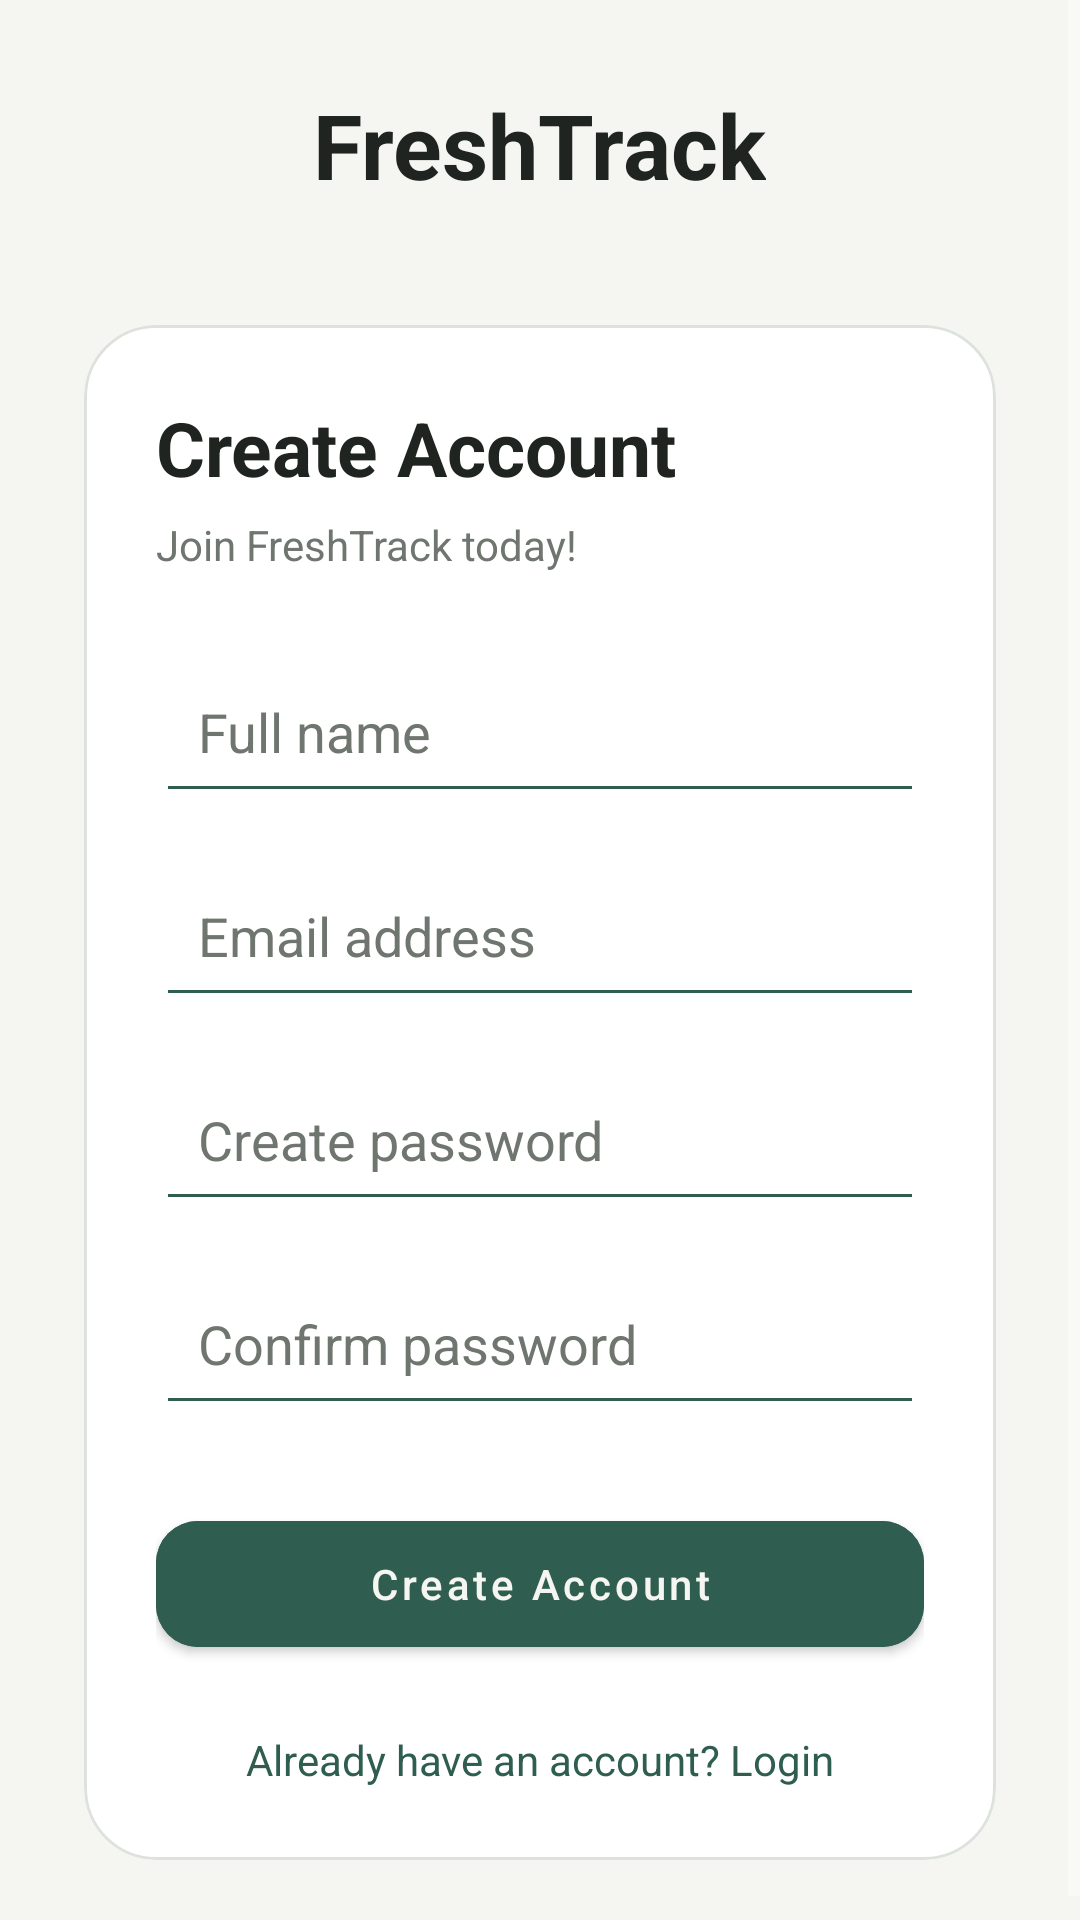

This screen was rendered from an Android layout file. Write that file and the resources it references.
<!-- AndroidManifest.xml: application theme Theme.OcrTest -->
<!-- res/layout/activity_signup.xml -->
<?xml version="1.0" encoding="utf-8"?>
<ScrollView xmlns:android="http://schemas.android.com/apk/res/android"
    xmlns:app="http://schemas.android.com/apk/res-auto"
    android:layout_width="match_parent"
    android:layout_height="match_parent"
    android:background="@color/background_dark"
    android:fillViewport="true">

    <LinearLayout
        android:layout_width="match_parent"
        android:layout_height="wrap_content"
        android:orientation="vertical"
        android:padding="28dp"
        android:gravity="center_horizontal">

        <TextView
            android:layout_width="wrap_content"
            android:layout_height="wrap_content"
            android:text="FreshTrack"
            android:textColor="@color/text_primary"
            android:textSize="30sp"
            android:textStyle="bold" />

        <com.google.android.material.card.MaterialCardView
            android:layout_width="match_parent"
            android:layout_height="wrap_content"
            android:layout_marginTop="40dp"
            app:cardBackgroundColor="@color/card_dark"
            app:cardCornerRadius="24dp"
            app:cardElevation="0dp"
            app:strokeColor="@color/border_light"
            app:strokeWidth="1dp">

            <LinearLayout
                android:layout_width="match_parent"
                android:layout_height="wrap_content"
                android:orientation="vertical"
                android:padding="24dp">

                <TextView
                    android:layout_width="wrap_content"
                    android:layout_height="wrap_content"
                    android:text="Create Account"
                    android:textColor="@color/text_primary"
                    android:textSize="25sp"
                    android:textStyle="bold" />

                <TextView
                    android:layout_width="wrap_content"
                    android:layout_height="wrap_content"
                    android:layout_marginTop="6dp"
                    android:text="Join FreshTrack today!"
                    android:textColor="@color/text_secondary"
                    android:textSize="14sp" />

                <EditText
                    android:id="@+id/etSignupName"
                    android:layout_width="match_parent"
                    android:layout_height="54dp"
                    android:layout_marginTop="26dp"
                    android:hint="Full name"
                    android:inputType="textPersonName"
                    android:singleLine="true"
                    android:padding="14dp"
                    android:textColor="@color/text_primary"
                    android:textColorHint="@color/text_secondary"
                    android:backgroundTint="@color/green_primary" />

                <EditText
                    android:id="@+id/etSignupEmail"
                    android:layout_width="match_parent"
                    android:layout_height="54dp"
                    android:layout_marginTop="14dp"
                    android:hint="Email address"
                    android:inputType="textEmailAddress"
                    android:singleLine="true"
                    android:padding="14dp"
                    android:textColor="@color/text_primary"
                    android:textColorHint="@color/text_secondary"
                    android:backgroundTint="@color/green_primary" />

                <EditText
                    android:id="@+id/etSignupPassword"
                    android:layout_width="match_parent"
                    android:layout_height="54dp"
                    android:layout_marginTop="14dp"
                    android:hint="Create password"
                    android:inputType="textPassword"
                    android:singleLine="true"
                    android:padding="14dp"
                    android:textColor="@color/text_primary"
                    android:textColorHint="@color/text_secondary"
                    android:backgroundTint="@color/green_primary" />

                <EditText
                    android:id="@+id/etConfirmPassword"
                    android:layout_width="match_parent"
                    android:layout_height="54dp"
                    android:layout_marginTop="14dp"
                    android:hint="Confirm password"
                    android:inputType="textPassword"
                    android:singleLine="true"
                    android:padding="14dp"
                    android:textColor="@color/text_primary"
                    android:textColorHint="@color/text_secondary"
                    android:backgroundTint="@color/green_primary" />

                <com.google.android.material.button.MaterialButton
                    android:id="@+id/btnCreateAccount"
                    android:layout_width="match_parent"
                    android:layout_height="54dp"
                    android:layout_marginTop="26dp"
                    android:text="Create Account"
                    android:textAllCaps="false"
                    android:textColor="@color/background_dark"
                    android:backgroundTint="@color/green_primary"
                    app:cornerRadius="14dp" />

                <TextView
                    android:id="@+id/tvGoToLogin"
                    android:layout_width="match_parent"
                    android:layout_height="wrap_content"
                    android:layout_marginTop="22dp"
                    android:gravity="center"
                    android:text="Already have an account? Login"
                    android:textColor="@color/green_primary"
                    android:textSize="14sp" />

            </LinearLayout>
        </com.google.android.material.card.MaterialCardView>

    </LinearLayout>
</ScrollView>
<!-- resources referenced by this layout -->
<resources>
  <color name="background_dark">#F5F6F1</color>
  <color name="border_light">#DDE2DC</color>
  <color name="card_dark">#FFFFFF</color>
  <color name="green_primary">#2F5D50</color>
  <color name="text_primary">#202421</color>
  <color name="text_secondary">#6F756F</color>
  <style name="Theme.OcrTest" parent="Theme.MaterialComponents.NoActionBar">
  
          <item name="colorPrimary">@color/green_primary</item>
          <item name="colorPrimaryVariant">@color/green_primary</item>
          <item name="colorOnPrimary">@color/background_dark</item>
          <item name="colorSecondary">@color/green_primary</item>
          <item name="colorSurface">@color/surface_dark</item>
  
          <item name="android:colorBackground">@color/background_dark</item>
          <item name="android:colorAccent">@color/green_primary</item>
  
          <item name="colorOnSurface">@color/text_primary</item>
  
      </style>
  <color name="surface_dark">#ECEFEA</color>
</resources>
